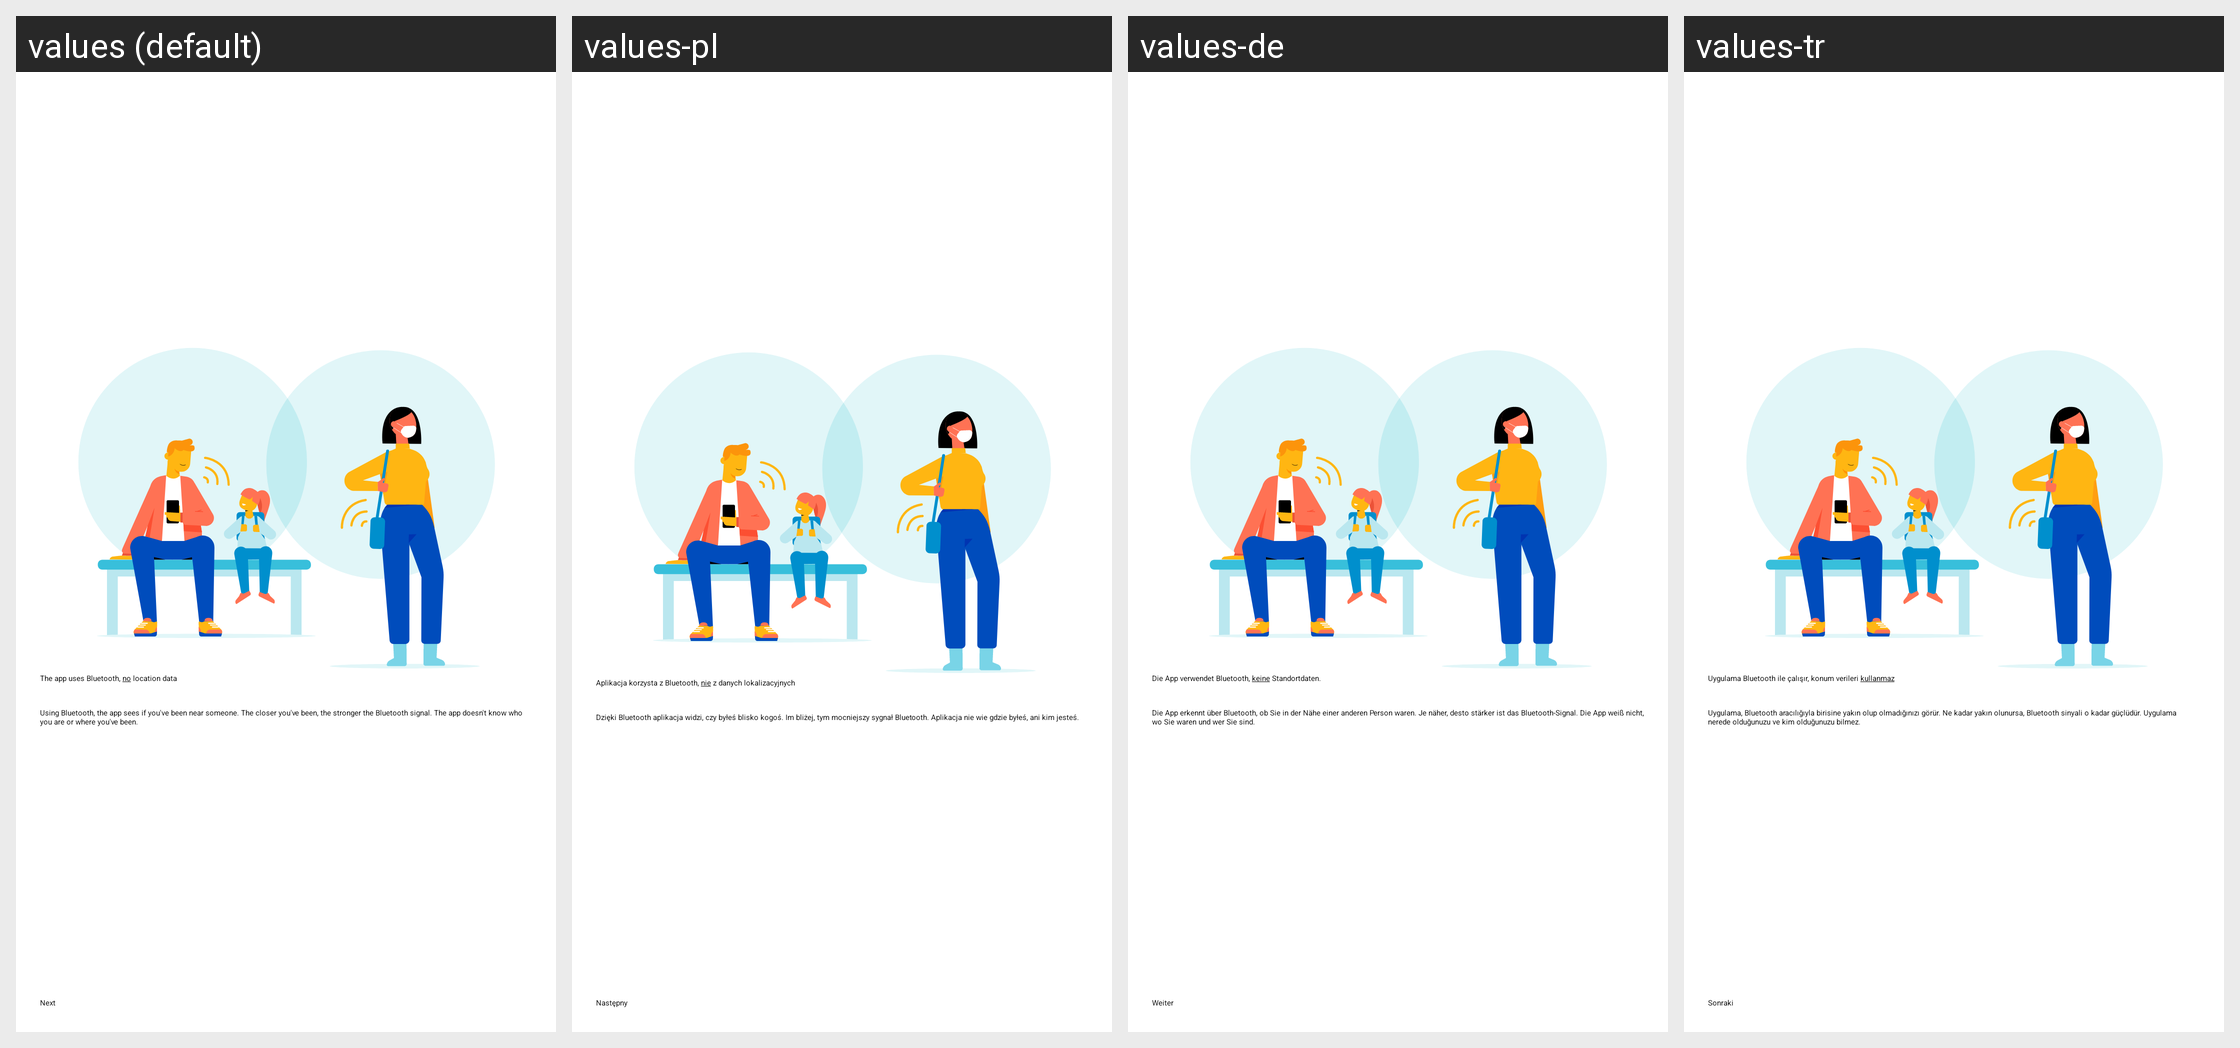

The Android screen above is rendered under several locales of the same app. Produce the string resources it draws, with the default and per-locale values.
Android screen res/layout/fragment_explanation_3.xml rendered under 4 locales, left to right: values (default), values-pl, values-de, values-tr. Device: Nexus 5 (rendered at 1080×1920; each locale shown at half size, 540×960, under a caption strip naming it); theme Theme.CoronaMelder.Launcher.
Other locales in the repository, not shown: values-ar, values-bg, values-es, values-fr, values-fy, values-nl, values-ro.
Strings drawn on this screen, with the default value and each locale's value (text and hints the layout hard-codes, and strings that could not be matched under every locale, appear in the picture but are not listed):

onboarding_explanation_3_headline
  values: The app uses Bluetooth, no location data
  values-pl: Aplikacja korzysta z Bluetooth, nie z danych lokalizacyjnych
  values-de: Die App verwendet Bluetooth, keine Standortdaten.
  values-tr: Uygulama Bluetooth ile çalışır, konum verileri kullanmaz

onboarding_explanation_3_description
  values: Using Bluetooth, the app sees if you've been near someone. The closer you've been, the stronger the Bluetooth signal. The app doesn't know who you are or where you've been.
  values-pl: Dzięki Bluetooth aplikacja widzi, czy byłeś blisko kogoś. Im bliżej, tym mocniejszy sygnał Bluetooth. Aplikacja nie wie gdzie byłeś, ani kim jesteś.
  values-de: Die App erkennt über Bluetooth, ob Sie in der Nähe einer anderen Person waren. Je näher, desto stärker ist das Bluetooth-Signal. Die App weiß nicht, wo Sie waren und wer Sie sind.
  values-tr: Uygulama, Bluetooth aracılığıyla birisine yakın olup olmadığınızı görür. Ne kadar yakın olunursa, Bluetooth sinyali o kadar güçlüdür. Uygulama nerede olduğunuzu ve kim olduğunuzu bilmez.

onboarding_next
  values: Next
  values-pl: Następny
  values-de: Weiter
  values-tr: Sonraki
